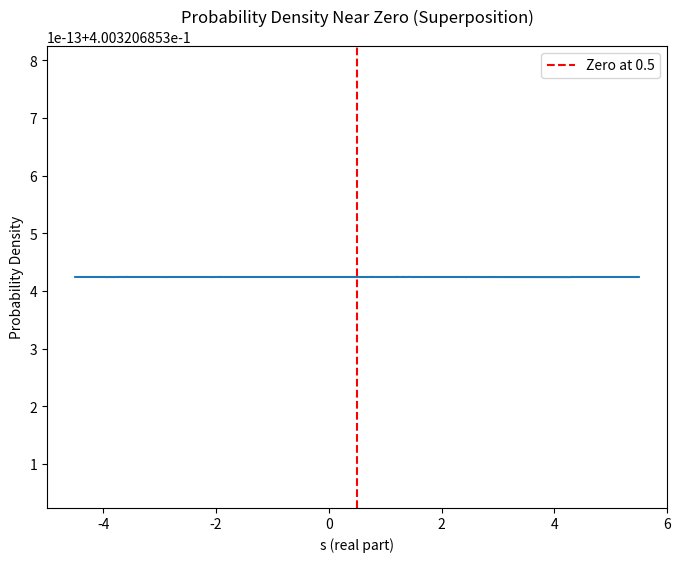

Write the Python code that produced this figure.
import numpy as np
import matplotlib.pyplot as plt

# Parameters
L = 10  # Finite range for normalization
rho = 0.5 + 14.1347j  # First non-trivial zero of zeta function
k = 1.0  # Wave number

# Define the range for s
s_real = np.linspace(rho.real - L/2, rho.real + L/2, 1000)

# Define contributions from multiple nearby states
n_states = 5
coefficients = np.random.rand(n_states) + 1j * np.random.rand(n_states)  # Random complex coefficients
coefficients /= np.linalg.norm(coefficients)  # Normalize coefficients
rho_n = rho + (np.random.rand(n_states) - 0.5) + 1j * (np.random.rand(n_states) - 0.5)  # Nearby states

# Wave function as superposition
phi_s = np.zeros_like(s_real, dtype=np.complex128)
for n in range(n_states):
    phi_s += coefficients[n] * np.exp(1j * k * (s_real - rho_n[n].real))

phi_s /= np.sqrt(L)  # Normalize wave function

# Probability density
prob_density = np.abs(phi_s)**2

# Plot probability density
plt.figure(figsize=(8, 6))
plt.plot(s_real, prob_density)
plt.xlabel('s (real part)')
plt.ylabel('Probability Density')
plt.title('Probability Density Near Zero (Superposition)')
plt.axvline(rho.real, color='r', linestyle='--', label=f'Zero at {rho.real}')
plt.legend()

plt.show()
